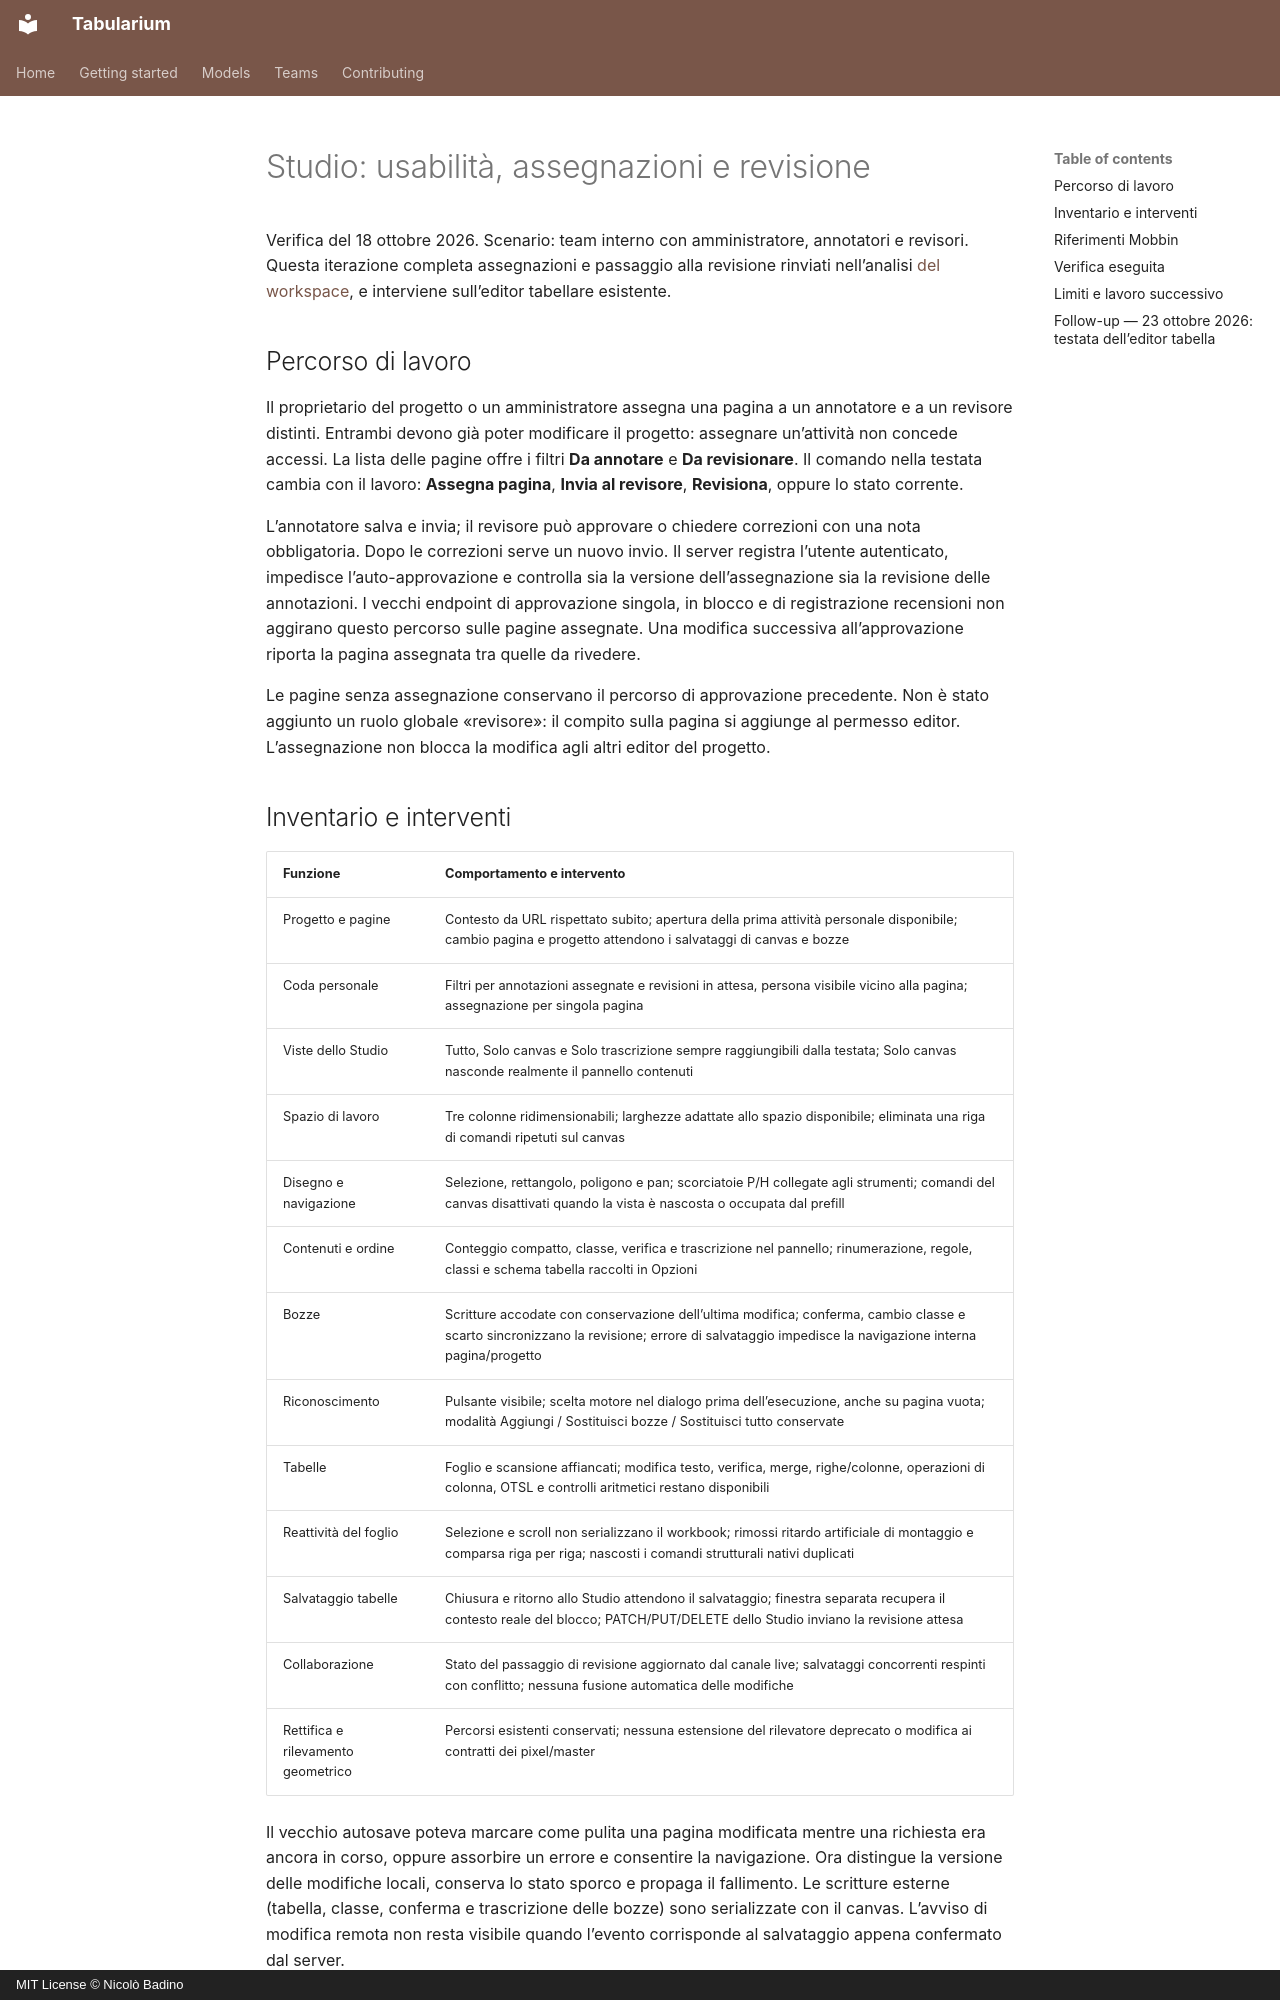

repository: nbadino/tabularium · page: UX_STUDIO_REVIEW/index.html · generator: mkdocs · copyright: MIT License © Nicolò Badino

# Studio: usabilità, assegnazioni e revisione

Verifica del 18 ottobre 2026. Scenario: team interno con amministratore, annotatori e revisori.
Questa iterazione completa assegnazioni e passaggio alla revisione rinviati nell’analisi
[del workspace](UX_TEAM_WORKSPACE.md), e interviene sull’editor tabellare esistente.

## Percorso di lavoro

Il proprietario del progetto o un amministratore assegna una pagina a un annotatore e a un
revisore distinti. Entrambi devono già poter modificare il progetto: assegnare un’attività
non concede accessi. La lista delle pagine offre i filtri **Da annotare** e **Da revisionare**.
Il comando nella testata cambia con il lavoro: **Assegna pagina**, **Invia al revisore**,
**Revisiona**, oppure lo stato corrente.

L’annotatore salva e invia; il revisore può approvare o chiedere correzioni con una nota
obbligatoria. Dopo le correzioni serve un nuovo invio. Il server registra l’utente autenticato,
impedisce l’auto-approvazione e controlla sia la versione dell’assegnazione sia la revisione
delle annotazioni. I vecchi endpoint di approvazione singola, in blocco e di registrazione
recensioni non aggirano questo percorso sulle pagine assegnate. Una modifica successiva
all’approvazione riporta la pagina assegnata tra quelle da rivedere.

Le pagine senza assegnazione conservano il percorso di approvazione precedente. Non è stato
aggiunto un ruolo globale «revisore»: il compito sulla pagina si aggiunge al permesso editor.
L’assegnazione non blocca la modifica agli altri editor del progetto.
